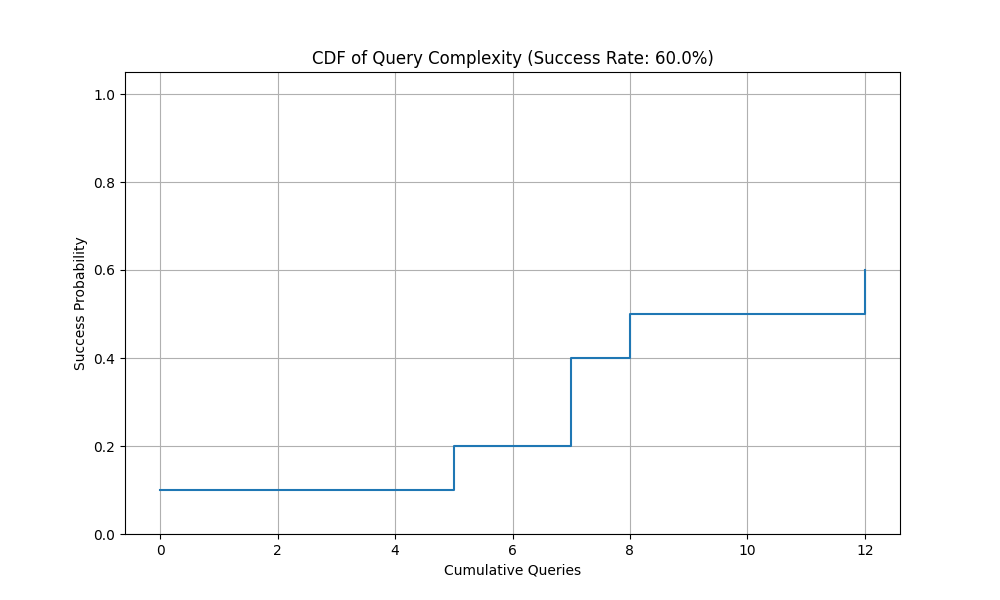

The table this chart was drawn from, first rows:
Queries, Success_Probability
0, 0.1
5, 0.2
7, 0.3
7, 0.4
8, 0.5
12, 0.6
